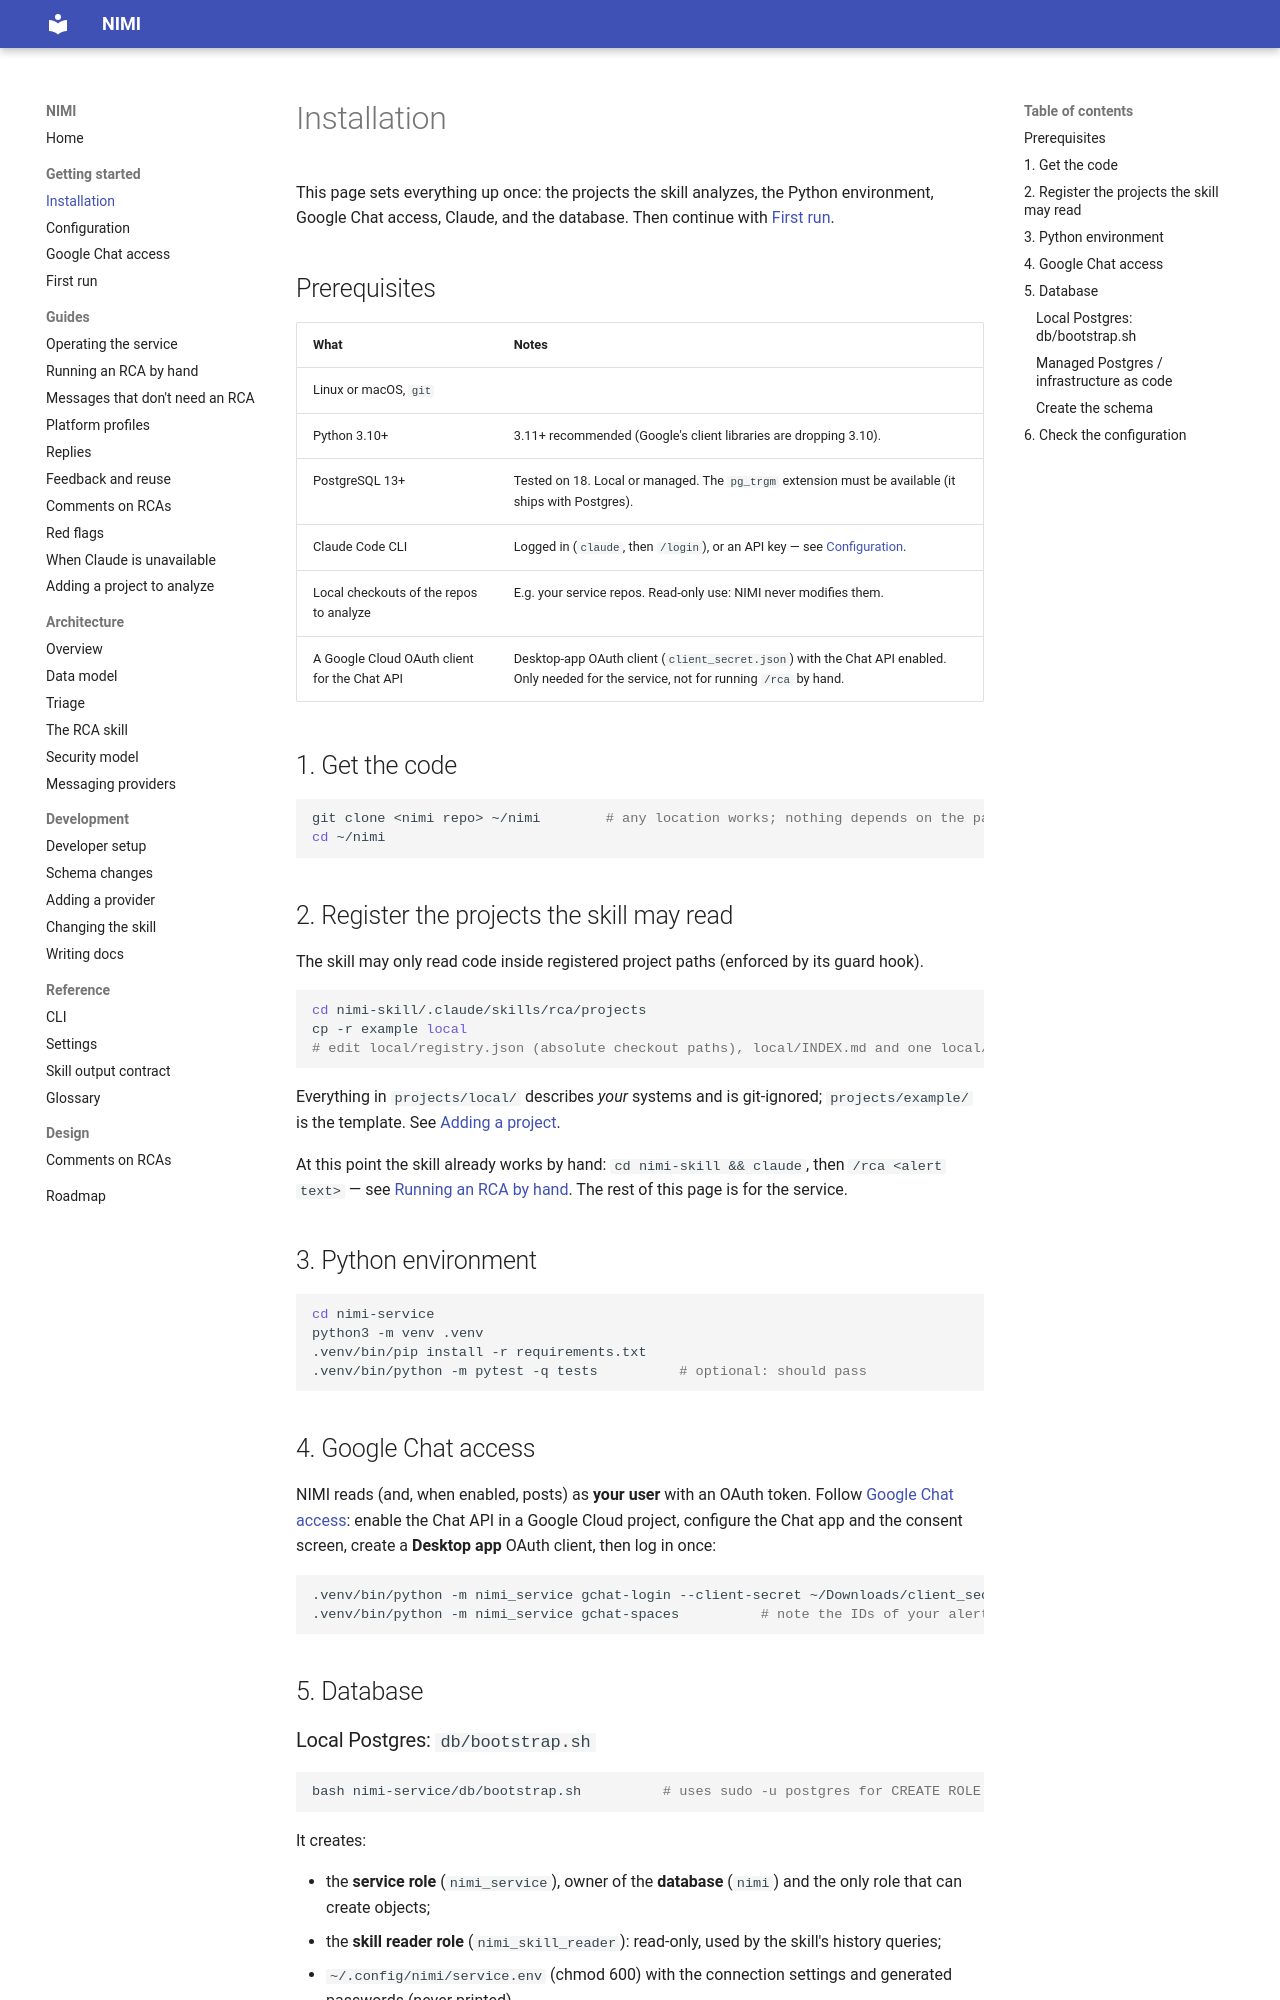

repository: ShadowXHunter/nimi · page: getting-started/installation/index.html · generator: mkdocs

# Installation

This page sets everything up once: the projects the skill analyzes, the Python environment, Google Chat
access, Claude, and the database. Then continue with [First run](first-run.md).

## Prerequisites

| What | Notes |
|---|---|
| Linux or macOS, `git` | |
| Python 3.10+ | 3.11+ recommended (Google's client libraries are dropping 3.10). |
| PostgreSQL 13+ | Tested on 18. Local or managed. The `pg_trgm` extension must be available (it ships with Postgres). |
| Claude Code CLI | Logged in (`claude`, then `/login`), or an API key — see [Configuration](configuration.md#which-claude-account-nimi-uses). |
| Local checkouts of the repos to analyze | E.g. your service repos. Read-only use: NIMI never modifies them. |
| A Google Cloud OAuth client for the Chat API | Desktop-app OAuth client (`client_secret.json`) with the Chat API enabled. Only needed for the service, not for running `/rca` by hand. |

## 1. Get the code

```bash
git clone <nimi repo> ~/nimi        # any location works; nothing depends on the path
cd ~/nimi
```

## 2. Register the projects the skill may read

The skill may only read code inside registered project paths (enforced by its guard hook).

```bash
cd nimi-skill/.claude/skills/rca/projects
cp -r example local
# edit local/registry.json (absolute checkout paths), local/INDEX.md and one local/<name>.md per project
```

Everything in `projects/local/` describes *your* systems and is git-ignored; `projects/example/` is the
template. See [Adding a project](../guides/adding-a-project.md).

At this point the skill already works by hand: `cd nimi-skill && claude`, then `/rca <alert text>` — see
[Running an RCA by hand](../guides/manual-rca.md). The rest of this page is for the service.

## 3. Python environment

```bash
cd nimi-service
python3 -m venv .venv
.venv/bin/pip install -r requirements.txt
.venv/bin/python -m pytest -q tests          # optional: should pass
```

## 4. Google Chat access

NIMI reads (and, when enabled, posts) as **your user** with an OAuth token. Follow
[Google Chat access](google-chat-access.md): enable the Chat API in a Google Cloud project, configure
the Chat app and the consent screen, create a **Desktop app** OAuth client, then log in once:

```bash
.venv/bin/python -m nimi_service gchat-login --client-secret ~/Downloads/client_secret_XXXX.json
.venv/bin/python -m nimi_service gchat-spaces          # note the IDs of your alert and log spaces
```

## 5. Database
